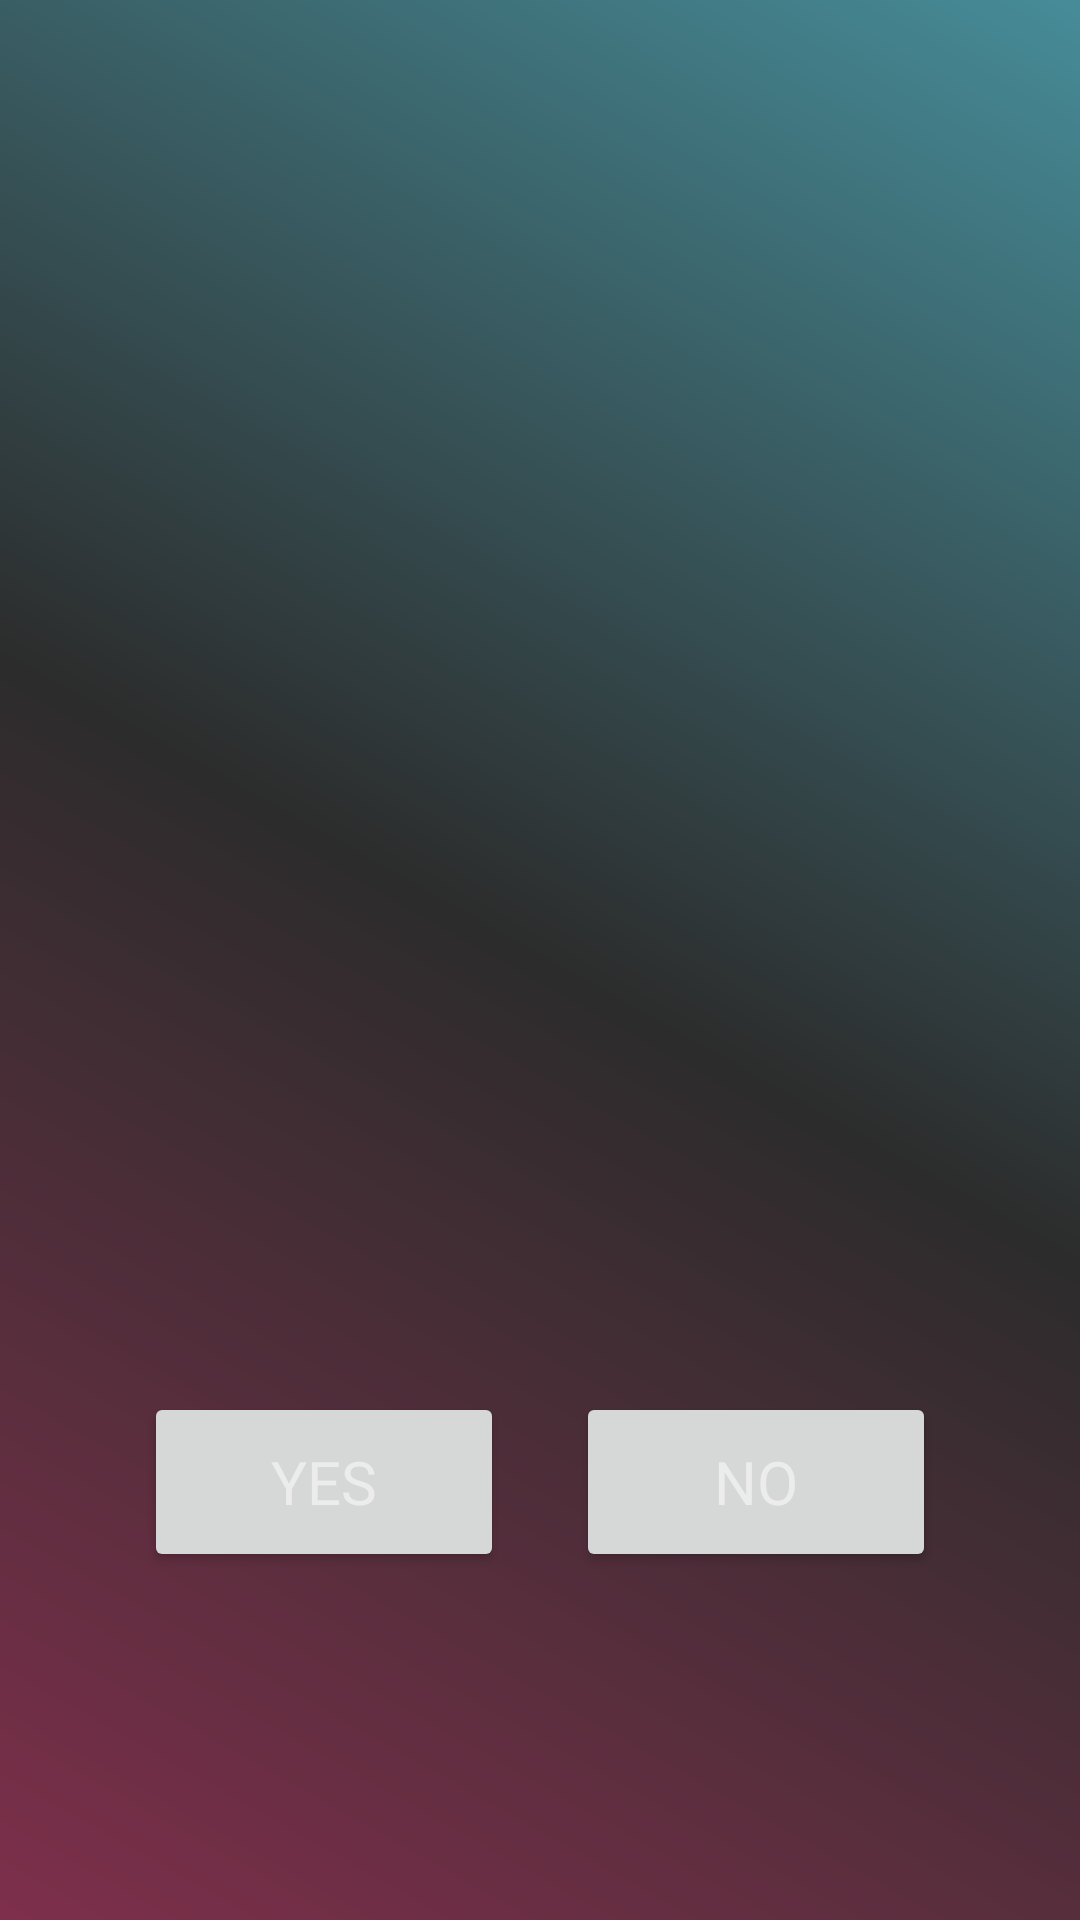

Layout XML and referenced resources for this Android screen:
<!-- AndroidManifest.xml: application theme Theme.QuizApp -->
<!-- res/layout/question_item.xml -->
<?xml version="1.0" encoding="utf-8"?>
<layout xmlns:android="http://schemas.android.com/apk/res/android"
    xmlns:app="http://schemas.android.com/apk/res-auto"
    xmlns:tools="http://schemas.android.com/tools">

    <data>

        <variable
            name="question"
            type="com.example.quizapp.retrofit.model.QuizQuestion" />
    </data>

    <androidx.constraintlayout.motion.widget.MotionLayout
        android:id="@+id/motionLayoutQuestionItem"
        android:layout_width="match_parent"
        android:layout_height="match_parent"
        android:padding="16dp"
        app:layoutDescription="@xml/question_item_xml_constraintlayout_scene">

        <TextView
            android:id="@+id/textViewQuestionItem"
            android:layout_width="wrap_content"
            android:layout_height="wrap_content"
            android:layout_marginBottom="100dp"
            android:fontFamily="@font/ubuntu"
            android:text="@{question.formattedQuestion}"
            android:textAlignment="center"
            android:textSize="18sp"
            android:theme="@style/TextTheme"
            app:layout_constraintBottom_toBottomOf="parent"
            app:layout_constraintEnd_toEndOf="parent"
            app:layout_constraintStart_toStartOf="parent"
            app:layout_constraintTop_toTopOf="parent"
            tools:text="Bear is the popular Russian animal?" />

        <Button
            android:id="@+id/buttonTrue"
            android:layout_width="120dp"
            android:layout_height="60dp"
            android:layout_marginStart="32dp"
            android:layout_marginBottom="100dp"
            android:text="@string/answer_yes"
            android:textSize="20sp"
            android:theme="@style/ButtonTheme"
            app:layout_constraintBottom_toBottomOf="parent"
            app:layout_constraintStart_toStartOf="parent" />

        <Button
            android:id="@+id/buttonFalse"
            android:layout_width="120dp"
            android:layout_height="60dp"
            android:layout_marginEnd="32dp"
            android:layout_marginBottom="100dp"
            android:text="@string/answer_no"
            android:textSize="20sp"
            android:theme="@style/ButtonTheme"
            app:layout_constraintBottom_toBottomOf="parent"
            app:layout_constraintEnd_toEndOf="parent" />

    </androidx.constraintlayout.motion.widget.MotionLayout>
</layout>
<!-- resources referenced by this layout -->
<resources>
  <string name="answer_no">No</string>
  <string name="answer_yes">Yes</string>
  <style name="ButtonTheme" parent="Widget.AppCompat.Button">
          <item name="colorPrimary">@color/button_background</item>
          <item name="fontFamily">@font/ubuntu</item>
      </style>
  <style name="TextTheme" parent="Widget.AppCompat.TextView">
          <item name="android:textColor">@color/colorOnPrimary</item>
          <item name="fontFamily">@font/ubuntu</item>
          <item name="backgroundTint">@android:color/transparent</item>
      </style>
  <style name="Theme.QuizApp" parent="Theme.MaterialComponents.Light.DarkActionBar">
          
          <item name="colorPrimary">@color/colorPrimary</item>
          <item name="colorPrimaryVariant">@color/colorPrimaryVariant</item>
          <item name="colorOnPrimary">@color/colorOnPrimary</item>
          
          <item name="android:statusBarColor" tools:targetApi="l">?attr/colorPrimaryVariant</item>
          
          <item name="android:windowBackground">@drawable/background_gradient</item>
          <item name="android:textColorPrimary">@color/colorOnPrimary</item>
  
      </style>
  <color name="button_background">#252525</color>
  <color name="colorOnPrimary">#ECECEC</color>
  <color name="colorPrimary">#57ABBA</color>
  <color name="colorPrimaryVariant">#468C98</color>
  <!-- drawable background_gradient (drawable) -->
  <?xml version="1.0" encoding="utf-8"?>
  <shape xmlns:android="http://schemas.android.com/apk/res/android"
      android:shape="rectangle">
  
      <gradient
          android:angle="45"
          android:centerColor="#2C2C2C"
          android:endColor="#468C98"
          android:startColor="#7E2F4B"
          android:type="linear"/>
  
  </shape>
</resources>
